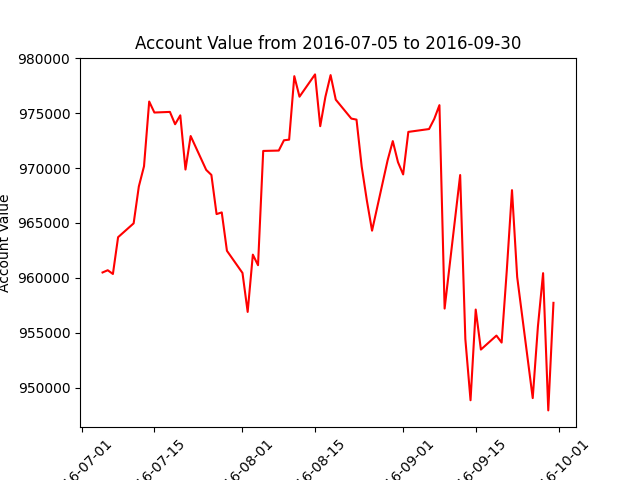

The file beside this chart, header and first rows:
datadate, account_value
20160705, 960488
20160706, 960691
20160707, 960351
20160708, 963704
20160711, 964966
20160712, 968324
20160713, 970167
20160714, 976072
20160715, 975069
20160718, 975126
20160719, 974001
20160720, 974813
20160721, 969873
20160722, 972926
20160725, 969839
20160726, 969380
20160727, 965811
20160728, 965963
20160729, 962464
20160801, 960444
20160802, 956892
20160803, 962113
20160804, 961150
20160805, 971567
20160808, 971601
20160809, 972538
20160810, 972596
20160811, 978381
20160812, 976512
20160815, 978545
20160816, 973824
20160817, 976502
20160818, 978482
20160819, 976242
20160822, 974517
20160823, 974423
20160824, 970144
20160825, 967040
20160826, 964298
20160829, 970712
20160830, 972464
20160831, 970546
20160901, 969426
20160902, 973303
20160906, 973564
20160907, 974487
20160908, 975743
20160909, 957197
20160912, 969371
20160913, 954415
20160914, 948839
20160915, 957108
20160916, 953459
20160919, 954734
20160920, 954097
20160921, 960701
20160922, 967993
20160923, 960080
20160926, 949036
20160927, 955556
... 3 more rows
